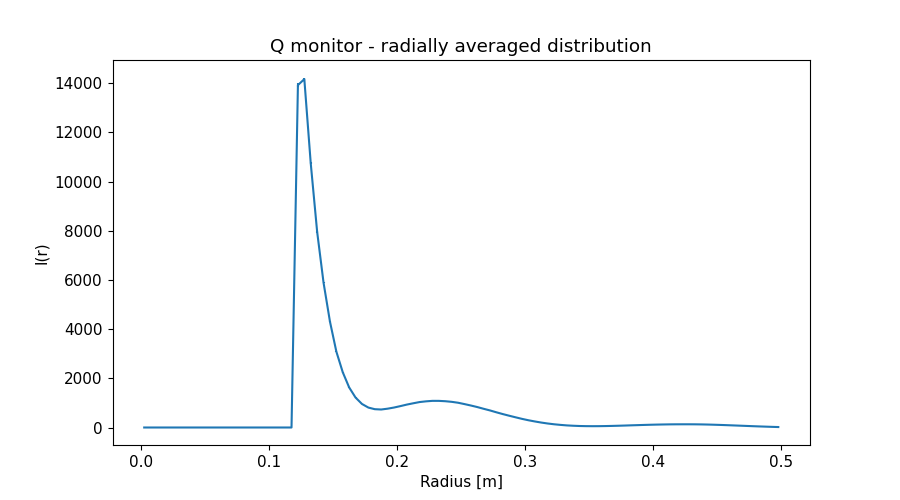

Source data for this figure (header and first rows):
x_axis, Intensity, Error
2.500000000000000052e-03, 0.000000000000000000e+00, 0.000000000000000000e+00
7.499999999999999722e-03, 0.000000000000000000e+00, 0.000000000000000000e+00
1.250000000000000069e-02, 0.000000000000000000e+00, 0.000000000000000000e+00
1.750000000000000167e-02, 0.000000000000000000e+00, 0.000000000000000000e+00
2.249999999999999917e-02, 0.000000000000000000e+00, 0.000000000000000000e+00
2.750000000000000014e-02, 0.000000000000000000e+00, 0.000000000000000000e+00
3.250000000000000111e-02, 0.000000000000000000e+00, 0.000000000000000000e+00
3.749999999999999861e-02, 0.000000000000000000e+00, 0.000000000000000000e+00
4.250000000000000305e-02, 0.000000000000000000e+00, 0.000000000000000000e+00
4.750000000000000056e-02, 0.000000000000000000e+00, 0.000000000000000000e+00
5.249999999999999806e-02, 0.000000000000000000e+00, 0.000000000000000000e+00
5.750000000000000250e-02, 0.000000000000000000e+00, 0.000000000000000000e+00
6.250000000000000000e-02, 0.000000000000000000e+00, 0.000000000000000000e+00
6.750000000000000444e-02, 0.000000000000000000e+00, 0.000000000000000000e+00
7.249999999999999500e-02, 0.000000000000000000e+00, 0.000000000000000000e+00
7.749999999999999944e-02, 0.000000000000000000e+00, 0.000000000000000000e+00
8.250000000000000389e-02, 0.000000000000000000e+00, 0.000000000000000000e+00
8.749999999999999445e-02, 0.000000000000000000e+00, 0.000000000000000000e+00
9.249999999999999889e-02, 0.000000000000000000e+00, 0.000000000000000000e+00
9.750000000000000333e-02, 0.000000000000000000e+00, 0.000000000000000000e+00
1.024999999999999939e-01, 0.000000000000000000e+00, 0.000000000000000000e+00
1.074999999999999983e-01, 0.000000000000000000e+00, 0.000000000000000000e+00
1.125000000000000028e-01, 0.000000000000000000e+00, 0.000000000000000000e+00
1.174999999999999933e-01, 0.000000000000000000e+00, 0.000000000000000000e+00
1.224999999999999978e-01, 1.392414129999999932e+04, 7.483842513999999824e+01
1.275000000000000022e-01, 1.416660388000000057e+04, 6.647468381999999565e+01
1.325000000000000067e-01, 1.074689199000000008e+04, 5.065682995000000233e+01
1.375000000000000111e-01, 7.961632000999999946e+03, 3.787053462000000081e+01
1.424999999999999878e-01, 5.890793160999999600e+03, 2.848127973000000068e+01
1.474999999999999922e-01, 4.308409722999999758e+03, 2.101391268000000068e+01
1.524999999999999967e-01, 3.086060896999999841e+03, 1.513912735999999981e+01
1.575000000000000011e-01, 2.247062523999999939e+03, 1.095527378000000063e+01
1.625000000000000056e-01, 1.629003335999999990e+03, 7.703882693999999809e+00
1.675000000000000100e-01, 1.216904009000000087e+03, 5.374551297000000005e+00
1.724999999999999867e-01, 9.569183081999999558e+02, 3.776160855000000094e+00
1.774999999999999911e-01, 8.102127302999999756e+02, 2.754809411000000097e+00
1.824999999999999956e-01, 7.447010772999999517e+02, 2.225535874999999830e+00
1.875000000000000000e-01, 7.317903417999999647e+02, 2.031570921000000141e+00
1.925000000000000044e-01, 7.652737750999999662e+02, 2.040585305000000016e+00
1.975000000000000089e-01, 8.117852431999999681e+02, 2.100206538000000123e+00
2.025000000000000133e-01, 8.696855782000000090e+02, 2.170325080000000018e+00
2.074999999999999900e-01, 9.317716592000000446e+02, 2.236565150000000113e+00
2.124999999999999944e-01, 9.846556677999999465e+02, 2.281800508999999977e+00
2.174999999999999989e-01, 1.034918834000000061e+03, 2.320489309000000056e+00
2.225000000000000033e-01, 1.063627165999999988e+03, 2.329622636999999941e+00
2.275000000000000078e-01, 1.083225038000000040e+03, 2.328784308999999997e+00
2.325000000000000122e-01, 1.082908940000000030e+03, 2.301865169000000044e+00
2.374999999999999889e-01, 1.068881419999999935e+03, 2.260403496999999984e+00
2.424999999999999933e-01, 1.043982244000000037e+03, 2.200939575000000037e+00
2.474999999999999978e-01, 1.007134276999999997e+03, 2.125789489999999837e+00
2.525000000000000022e-01, 9.520264127000000371e+02, 2.027932789999999930e+00
2.575000000000000067e-01, 8.942705396999999721e+02, 1.921174069000000095e+00
2.625000000000000111e-01, 8.314994308000000274e+02, 1.808068502000000022e+00
2.675000000000000155e-01, 7.603217396999999664e+02, 1.679257626000000059e+00
2.725000000000000200e-01, 6.928476038000000017e+02, 1.552983954000000111e+00
2.775000000000000244e-01, 6.169265344000000368e+02, 1.411907357999999890e+00
2.824999999999999734e-01, 5.448067008000000442e+02, 1.276510266999999921e+00
2.874999999999999778e-01, 4.778016895000000090e+02, 1.145521376999999896e+00
2.924999999999999822e-01, 4.131092982999999776e+02, 1.017216590000000087e+00
2.974999999999999867e-01, 3.501855519000000072e+02, 8.879662830000000229e-01
... 40 more rows
